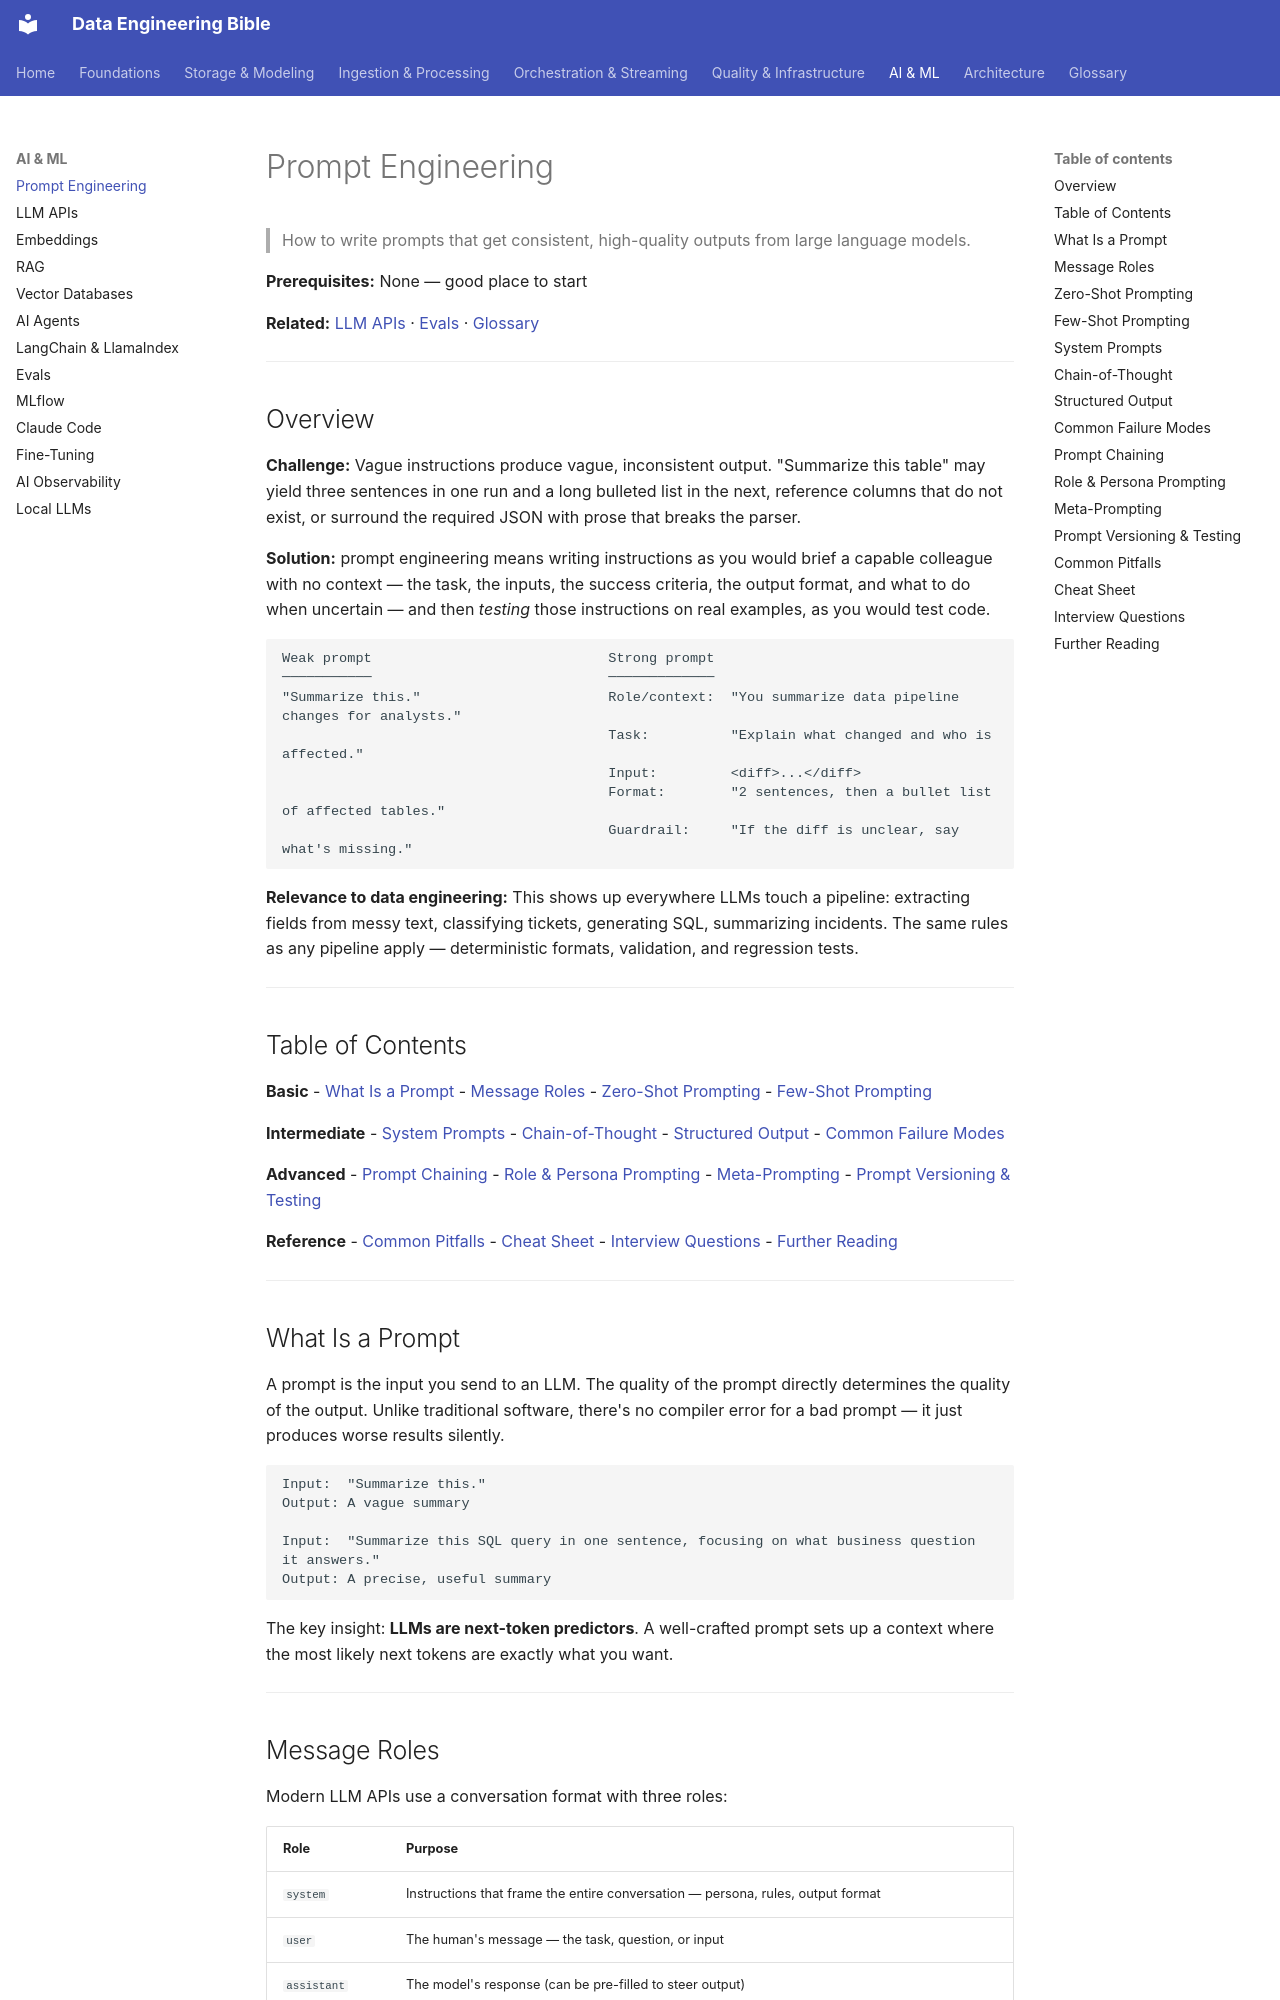

repository: sarangambekar1997/de-workspace · page: 07-ai/prompt-engineering/index.html · generator: mkdocs

# Prompt Engineering
> How to write prompts that get consistent, high-quality outputs from large language models.

**Prerequisites:** None — good place to start

**Related:** [LLM APIs](llm-apis.md) · [Evals](eval-and-evals.md) · [Glossary](../99-reference/glossary.md)

---

## Overview

**Challenge:** Vague instructions produce vague, inconsistent output. "Summarize this table" may yield three sentences in one run and a long bulleted list in the next, reference columns that do not exist, or surround the required JSON with prose that breaks the parser.

**Solution:** prompt engineering means writing instructions as you would brief a capable colleague with no context — the task, the inputs, the success criteria, the output format, and what to do when uncertain — and then *testing* those instructions on real examples, as you would test code.

```
Weak prompt                             Strong prompt
───────────                             ─────────────
"Summarize this."                       Role/context:  "You summarize data pipeline changes for analysts."
                                        Task:          "Explain what changed and who is affected."
                                        Input:         <diff>...</diff>
                                        Format:        "2 sentences, then a bullet list of affected tables."
                                        Guardrail:     "If the diff is unclear, say what's missing."
```

**Relevance to data engineering:** This shows up everywhere LLMs touch a pipeline: extracting fields from messy text, classifying tickets, generating SQL, summarizing incidents. The same rules as any pipeline apply — deterministic formats, validation, and regression tests.

---

## Table of Contents

**Basic**
- [What Is a Prompt](#what-is-a-prompt)
- [Message Roles](#message-roles)
- [Zero-Shot Prompting](#zero-shot-prompting)
- [Few-Shot Prompting](#few-shot-prompting)

**Intermediate**
- [System Prompts](#system-prompts)
- [Chain-of-Thought](#chain-of-thought)
- [Structured Output](#structured-output)
- [Common Failure Modes](#common-failure-modes)

**Advanced**
- [Prompt Chaining](#prompt-chaining)
- [Role & Persona Prompting](#role--persona-prompting)
- [Meta-Prompting](#meta-prompting)
- [Prompt Versioning & Testing](#prompt-versioning--testing)

**Reference**
- [Common Pitfalls](#common-pitfalls)
- [Cheat Sheet](#cheat-sheet)
- [Interview Questions](#interview-questions)
- [Further Reading](#further-reading)

---

## What Is a Prompt

A prompt is the input you send to an LLM. The quality of the prompt directly determines the quality of the output. Unlike traditional software, there's no compiler error for a bad prompt — it just produces worse results silently.

```
Input:  "Summarize this."
Output: A vague summary

Input:  "Summarize this SQL query in one sentence, focusing on what business question it answers."
Output: A precise, useful summary
```

The key insight: **LLMs are next-token predictors**. A well-crafted prompt sets up a context where the most likely next tokens are exactly what you want.

---
